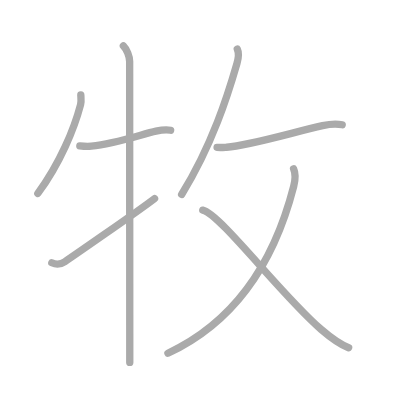
t = 0.00 s
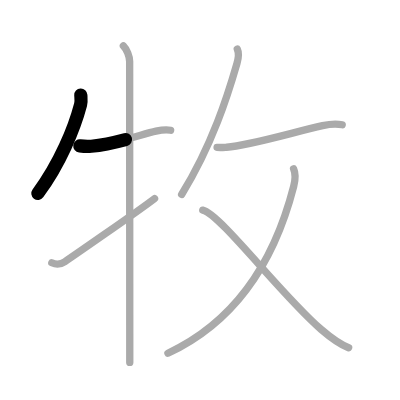
t = 1.50 s
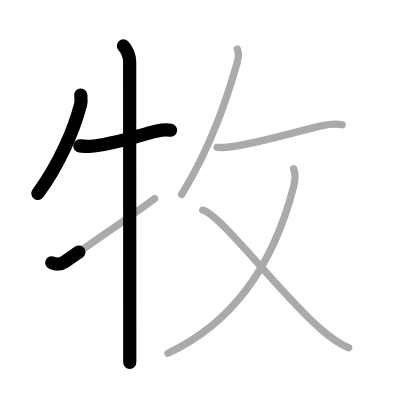
t = 3.25 s
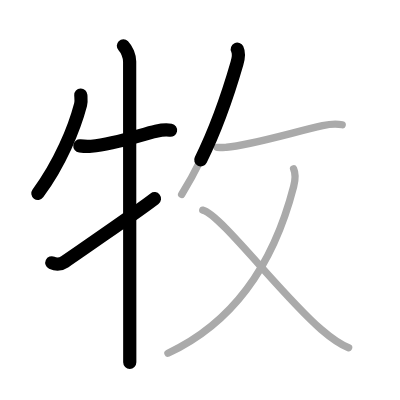
t = 4.75 s
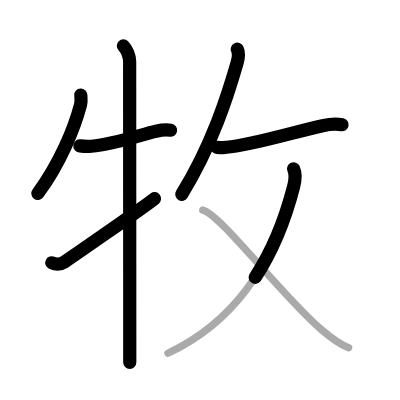
t = 6.50 s
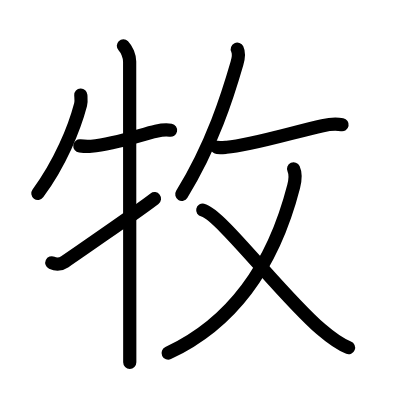
t = 8.00 s

The animated SVG that drew these frames (rendered in a browser with its animation timeline set to each time). Animation: 8 SMIL elements (animate=8); one cycle of 8.00 s.

<?xml version="1.0" standalone="no"?>
<!DOCTYPE svg PUBLIC "-//W3C//DTD SVG 1.1//EN"   "http://www.w3.org/Graphics/SVG/1.1/DTD/svg11.dtd">
<svg width="400px" height="400px"  version="1.1" xmlns="http://www.w3.org/2000/svg">
  <defs>
    <marker id="Triangle" viewBox="0 0 10 10" refX="0" refY="5" markerUnits="strokeWidth" markerWidth="3" style="stroke-opacity:0%;fill:#aaaaaa;" markerHeight="2" orient="auto">
      <path d="M 0 0 L 10 5 L 0 10 z" />
    </marker>
    
    <marker id="Arrow" viewBox="0 0 10 10" refX="5" refY="5" markerUnits="strokeWidth" markerWidth="1.8" style="stroke-opacity:0%;fill:#770000;" markerHeight="2" orient="auto">
      <path d="M 0 4 L 6 4 L 4 1 L 10 5 L 4 9 L 6 6 L 0 6 z" />
        <circle cx="5" cy="5" r="5" />
      </marker>
    
    <marker id="TriangleRed" viewBox="0 0 10 10" refX="0" refY="5" markerUnits="strokeWidth" markerWidth="3" style="stroke-opacity:0%;fill:#CC0000;" markerHeight="2" orient="auto">
      <path d="M 0 0 L 10 5 L 0 10 z" />
    </marker>
    
    <marker id="ArrowRed" viewBox="0 0 10 10" refX="5" refY="5" markerUnits="strokeWidth" markerWidth="1.8" style="stroke-opacity:0%;fill:#CC0000;" markerHeight="2" orient="auto">
      <path d="M 0 4 L 6 4 L 4 1 L 10 5 L 4 9 L 6 6 L 0 6 z" />
        <circle cx="5" cy="5" r="5" />
      </marker>
    
  </defs>
  
  <path style="fill:#ffffff; fill-opacity:100%; fill-rule:evenodd; stroke-width:0;" d="M 0 0 L 400px 0 L 400px 400px L 0 400px L 0 0" />

  <g transform="scale(3.6697247706422 3.6697247706422)">
<path style="fill:none; fill-opacity:0%; fill-rule:evenodd; stroke:#aaaaaa; stroke-opacity:100%; stroke-width: 1.5pt; stroke-linejoin:round; stroke-linecap:round;" d="M22.02 25.89c0.03 0.65 0.18 1.7-0.06 2.61c-1.71 6.5-5.58 16-11.65 24.21"></path>
<path style="fill:none; fill-opacity:0%; fill-rule:evenodd; stroke:#aaaaaa; stroke-opacity:100%; stroke-width: 1.5pt; stroke-linejoin:round; stroke-linecap:round;" d="M21.75 39.75c1 0.12 2.08 0.19 3.14 0.09c6.68-0.63 13.72-3.23 17.61-4.09c1.22-0.27 2.75-0.5 4-0.25"></path>
<path style="fill:none; fill-opacity:0%; fill-rule:evenodd; stroke:#aaaaaa; stroke-opacity:100%; stroke-width: 1.5pt; stroke-linejoin:round; stroke-linecap:round;" d="M33.62 12.5c0.94 0.94 1.71 2.88 1.71 4.25c0 0.86 0.02 53.29 0.03 74.12c0 3.95 0 6.76 0 7.88"></path>
<path style="fill:none; fill-opacity:0%; fill-rule:evenodd; stroke:#aaaaaa; stroke-opacity:100%; stroke-width: 1.5pt; stroke-linejoin:round; stroke-linecap:round;" d="M14.12 71.61c1.17 0.54 2.29 0.55 3.55-0.3c1.11-0.75 19.76-13.59 24.45-17.19"></path>
<path style="fill:none; fill-opacity:0%; fill-rule:evenodd; stroke:#aaaaaa; stroke-opacity:100%; stroke-width: 1.5pt; stroke-linejoin:round; stroke-linecap:round;" d="M64.66 13.39c0.47 0.99 0.3 2.56-0.09 3.89C62.1 25.83 57.88 39.38 49.5 53"></path>
<path style="fill:none; fill-opacity:0%; fill-rule:evenodd; stroke:#aaaaaa; stroke-opacity:100%; stroke-width: 1.5pt; stroke-linejoin:round; stroke-linecap:round;" d="M59.15 40.17c0.97 0.08 1.92 0 2.6-0.04c6.23-0.46 18.4-4.16 26.15-5.88c1.43-0.32 3.47-0.62 5.35-0.25"></path>
<path style="fill:none; fill-opacity:0%; fill-rule:evenodd; stroke:#aaaaaa; stroke-opacity:100%; stroke-width: 1.5pt; stroke-linejoin:round; stroke-linecap:round;" d="M80 46c0.55 1.22 0.6 2.59 0.02 4.82C74.8 71.1 64.5 87.5 45.76 96.25"></path>
<path style="fill:none; fill-opacity:0%; fill-rule:evenodd; stroke:#aaaaaa; stroke-opacity:100%; stroke-width: 1.5pt; stroke-linejoin:round; stroke-linecap:round;" d="M55.25 57.26c4.73 1.02 21.35 23.11 32.25 32.49c2.22 1.91 4.74 3.94 7.5 5"></path>

<path style="fill:none; fill-opacity:0%; fill-rule:evenodd; stroke:#000000; stroke-opacity:100%; stroke-width: 2.7pt; stroke-linejoin:round; stroke-linecap:round;" d="M22.02 25.89c0.03 0.65 0.18 1.7-0.06 2.61c-1.71 6.5-5.58 16-11.65 24.21" pathLength="100" stroke-dashoffset="100" stroke-dasharray="100 105"><animate id="dashAnim1" attributeName="stroke-dashoffset" from="100" to="0" dur="1s" calcMode="linear" fill="freeze"/></path>
<path style="fill:none; fill-opacity:0%; fill-rule:evenodd; stroke:#000000; stroke-opacity:100%; stroke-width: 2.7pt; stroke-linejoin:round; stroke-linecap:round;" d="M21.75 39.75c1 0.12 2.08 0.19 3.14 0.09c6.68-0.63 13.72-3.23 17.61-4.09c1.22-0.27 2.75-0.5 4-0.25" pathLength="100" stroke-dashoffset="100" stroke-dasharray="100 105"><animate id="dashAnim2" attributeName="stroke-dashoffset" from="100" to="0" dur="1s" calcMode="linear" begin="dashAnim1.end" fill="freeze"/></path>
<path style="fill:none; fill-opacity:0%; fill-rule:evenodd; stroke:#000000; stroke-opacity:100%; stroke-width: 2.7pt; stroke-linejoin:round; stroke-linecap:round;" d="M33.62 12.5c0.94 0.94 1.71 2.88 1.71 4.25c0 0.86 0.02 53.29 0.03 74.12c0 3.95 0 6.76 0 7.88" pathLength="100" stroke-dashoffset="100" stroke-dasharray="100 105"><animate id="dashAnim3" attributeName="stroke-dashoffset" from="100" to="0" dur="1s" calcMode="linear" begin="dashAnim2.end" fill="freeze"/></path>
<path style="fill:none; fill-opacity:0%; fill-rule:evenodd; stroke:#000000; stroke-opacity:100%; stroke-width: 2.7pt; stroke-linejoin:round; stroke-linecap:round;" d="M14.12 71.61c1.17 0.54 2.29 0.55 3.55-0.3c1.11-0.75 19.76-13.59 24.45-17.19" pathLength="100" stroke-dashoffset="100" stroke-dasharray="100 105"><animate id="dashAnim4" attributeName="stroke-dashoffset" from="100" to="0" dur="1s" calcMode="linear" begin="dashAnim3.end" fill="freeze"/></path>
<path style="fill:none; fill-opacity:0%; fill-rule:evenodd; stroke:#000000; stroke-opacity:100%; stroke-width: 2.7pt; stroke-linejoin:round; stroke-linecap:round;" d="M64.66 13.39c0.47 0.99 0.3 2.56-0.09 3.89C62.1 25.83 57.88 39.38 49.5 53" pathLength="100" stroke-dashoffset="100" stroke-dasharray="100 105"><animate id="dashAnim5" attributeName="stroke-dashoffset" from="100" to="0" dur="1s" calcMode="linear" begin="dashAnim4.end" fill="freeze"/></path>
<path style="fill:none; fill-opacity:0%; fill-rule:evenodd; stroke:#000000; stroke-opacity:100%; stroke-width: 2.7pt; stroke-linejoin:round; stroke-linecap:round;" d="M59.15 40.17c0.97 0.08 1.92 0 2.6-0.04c6.23-0.46 18.4-4.16 26.15-5.88c1.43-0.32 3.47-0.62 5.35-0.25" pathLength="100" stroke-dashoffset="100" stroke-dasharray="100 105"><animate id="dashAnim6" attributeName="stroke-dashoffset" from="100" to="0" dur="1s" calcMode="linear" begin="dashAnim5.end" fill="freeze"/></path>
<path style="fill:none; fill-opacity:0%; fill-rule:evenodd; stroke:#000000; stroke-opacity:100%; stroke-width: 2.7pt; stroke-linejoin:round; stroke-linecap:round;" d="M80 46c0.55 1.22 0.6 2.59 0.02 4.82C74.8 71.1 64.5 87.5 45.76 96.25" pathLength="100" stroke-dashoffset="100" stroke-dasharray="100 105"><animate id="dashAnim7" attributeName="stroke-dashoffset" from="100" to="0" dur="1s" calcMode="linear" begin="dashAnim6.end" fill="freeze"/></path>
<path style="fill:none; fill-opacity:0%; fill-rule:evenodd; stroke:#000000; stroke-opacity:100%; stroke-width: 2.7pt; stroke-linejoin:round; stroke-linecap:round;" d="M55.25 57.26c4.73 1.02 21.35 23.11 32.25 32.49c2.22 1.91 4.74 3.94 7.5 5" pathLength="100" stroke-dashoffset="100" stroke-dasharray="100 105"><animate id="dashAnim8" attributeName="stroke-dashoffset" from="100" to="0" dur="1s" calcMode="linear" begin="dashAnim7.end" fill="freeze"/></path>

</g>

</svg>  
          
